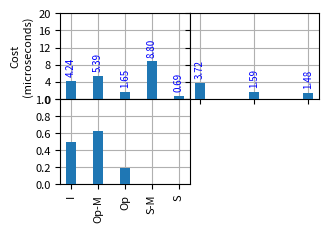

Write the Python code that produced this figure. (Note: this script raises an exception after producing the figure.)
import matplotlib

matplotlib.use('Agg')
import numpy
from matplotlib import rcParams
from matplotlib.backends.backend_pdf import PdfPages
import matplotlib.pyplot as plt

matplotlib.rcParams.update({'font.size': 8})


def x(output_file):
    rcParams.update({'figure.autolayout': False})
    pp = PdfPages(output_file)

    f = plt.figure()
    f.set_size_inches(3.33334, 3.33334 * 2 / 3)

    storm_operators = ['I', 'Op-M', 'Op', 'S-M', 'S']
    viper_operators = ['I', 'Op', 'S']

    # StatelessForwardStoppedCarsOnly
    storm_operators_costs = [4.33, 5.72, 0.45, 15.4, 3.12]
    storm_operators_ptps = [0.49, 0.64, 0.05, 0, 0]
    viper_operators_costs = [3.6, 0.72, 5.86]
    viper_operators_ptps = [0.51, 0.1, 0]

    # StatefulVehicleEnteringNewSegment
    storm_operators_costs = [4.8,6.9,4.78,7.04,0.6]
    storm_operators_ptps = [0.42,0.61,0.42,0.22,0.02]
    viper_operators_costs = [4.04,3.19,1.56]
    viper_operators_ptps = [0.52,0.41,0.07]

    # StatelessForwardPositionReportsOnly
    storm_operators_costs = [6.38, 8.24, 8.97, 8.58, 0.7]
    storm_operators_ptps = [0.44, 0.57, 0.62, 0.58, 0.05]
    viper_operators_costs = [4.79, 5.33, 1.08]
    viper_operators_ptps = [0.56, 0.62, 0.12]

    # StatefulSegmentAverageSpeed
    storm_operators_costs = [4.24,5.39,1.65,8.8,0.69]
    storm_operators_ptps = [0.49,0.62,0.19,0,0]
    viper_operators_costs = [3.72,1.59,1.48]
    viper_operators_ptps = [0.54,0.23,0]

    ax = plt.subplot(2, 2, 1)
    plt.grid(True, zorder=0)
    plt.bar(numpy.arange(len(storm_operators)), storm_operators_costs, 0.35, align='center', zorder=3)
    plt.subplots_adjust(hspace=.0)
    plt.subplots_adjust(wspace=.0)
    plt.xticks(numpy.arange(len(storm_operators)), [])
    plt.ylim([0, 20])
    plt.yticks([0, 4, 8, 12, 16, 20], ['0', '4', '8', '12', '16', '20'])
    plt.ylabel('Cost\n(microseconds)')
    for i in numpy.arange(len(storm_operators)):
        ax.text(i, storm_operators_costs[i] + 1, str("{0:.2f}".format(storm_operators_costs[i])), color='blue',
                fontsize=7, verticalalignment='bottom', horizontalalignment='center', rotation='vertical')

    ax = plt.subplot(2, 2, 2)
    plt.grid(True, zorder=0)
    plt.bar(numpy.arange(len(viper_operators)), viper_operators_costs, 0.35 / 2, align='center', zorder=3)
    plt.subplots_adjust(hspace=.0)
    plt.subplots_adjust(wspace=.0)
    plt.xticks(numpy.arange(len(viper_operators)), [])
    plt.ylim([0, 20])
    plt.yticks([0, 4, 8, 12, 16, 20], [])
    for i in numpy.arange(len(viper_operators)):
        ax.text(i, viper_operators_costs[i] + 1, str("{0:.2f}".format(viper_operators_costs[i])), color='blue',
                fontsize=7, verticalalignment='bottom', horizontalalignment='center', rotation='vertical')

    ax = plt.subplot(2, 2, 3)
    plt.grid(True, zorder=0)
    plt.bar(numpy.arange(len(storm_operators)), storm_operators_ptps, 0.35, align='center', zorder=3)
    plt.subplots_adjust(hspace=.0)
    plt.subplots_adjust(wspace=.0)
    plt.ylim([0, 1])
    plt.xticks(numpy.arange(len(storm_operators)), storm_operators, rotation='vertical')
    plt.yticks([0, 0.2, 0.4, 0.6, 0.8, 1.0], ['0', '0.2', '0.4', '0.6', '0.8'])
    plt.ylabel('Processing\nTime (%)')
    for i in numpy.arange(len(storm_operators)):
        ax.text(i, storm_operators_ptps[i] + 0.05, str("{0:.2f}".format(storm_operators_ptps[i])), color='blue',
                fontsize=7, verticalalignment='bottom', horizontalalignment='center', rotation='vertical')

    ax = plt.subplot(2, 2, 4)
    plt.grid(True, zorder=0)
    plt.bar(numpy.arange(len(viper_operators)), viper_operators_ptps, 0.35 / 2, align='center', zorder=3)
    plt.subplots_adjust(hspace=.0)
    plt.subplots_adjust(wspace=.0)
    plt.ylim([0, 1])
    plt.yticks([0, 0.2, 0.4, 0.6, 0.8, 1.0], [])
    plt.xticks(numpy.arange(len(viper_operators)), viper_operators, rotation='vertical')
    for i in numpy.arange(len(viper_operators)):
        ax.text(i, viper_operators_ptps[i] + 0.05, str("{0:.2f}".format(viper_operators_ptps[i])), color='blue',
                fontsize=7, verticalalignment='bottom', horizontalalignment='center', rotation='vertical')

    plt.subplots_adjust(left=0.16, right=0.99, top=0.93, bottom=0.25)
    plt.close()
    pp.savefig(f)
    pp.close()


x('/Users/<user>/Desktop/x.pdf')
